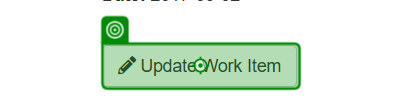
Task: Robotic Enterprise Framework
Workflow: System1_UpdateWorkItems

Step 1: click on the button 'Update Work Item' in window 'ACME System 1 - Work Items' (chrome.exe)

Step 2: Use Browser Chrome: ACME System 1 in window 'ACME System 1' (chrome.exe) (no picture)

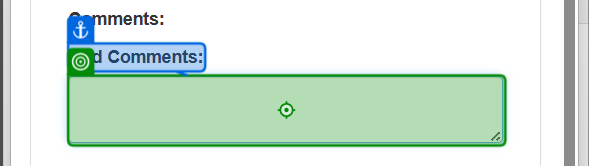
Step 3: type [in_UploadID] into the text box in window 'ACME System 1' (chrome.exe)

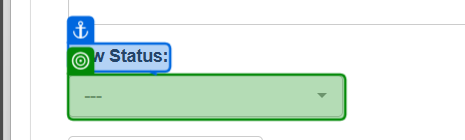
Step 4: select [Status] in the button '---' in window 'ACME System 1' (chrome.exe)

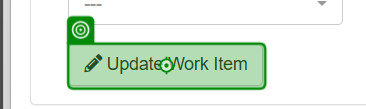
Step 5: click on the button in window 'ACME System 1' (chrome.exe)

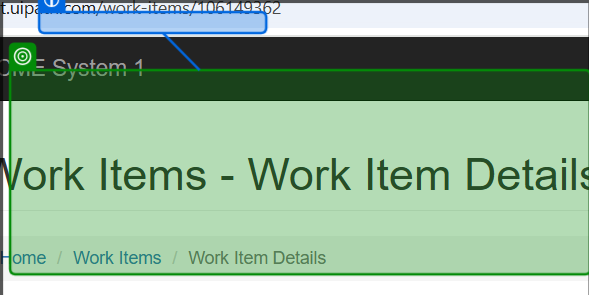
Step 6: check the pane in window 'ACME System 1 - Google Chrome' (chrome.exe)

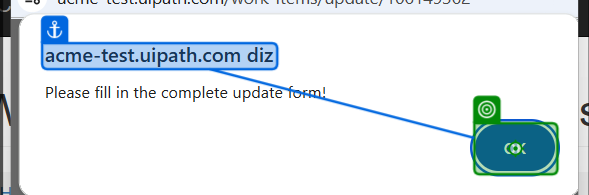
Step 7: click on the push button in window 'ACME System 1 - Google Chrome' (chrome.exe)

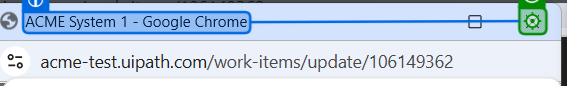
Step 8: click on 'CloseButton'
